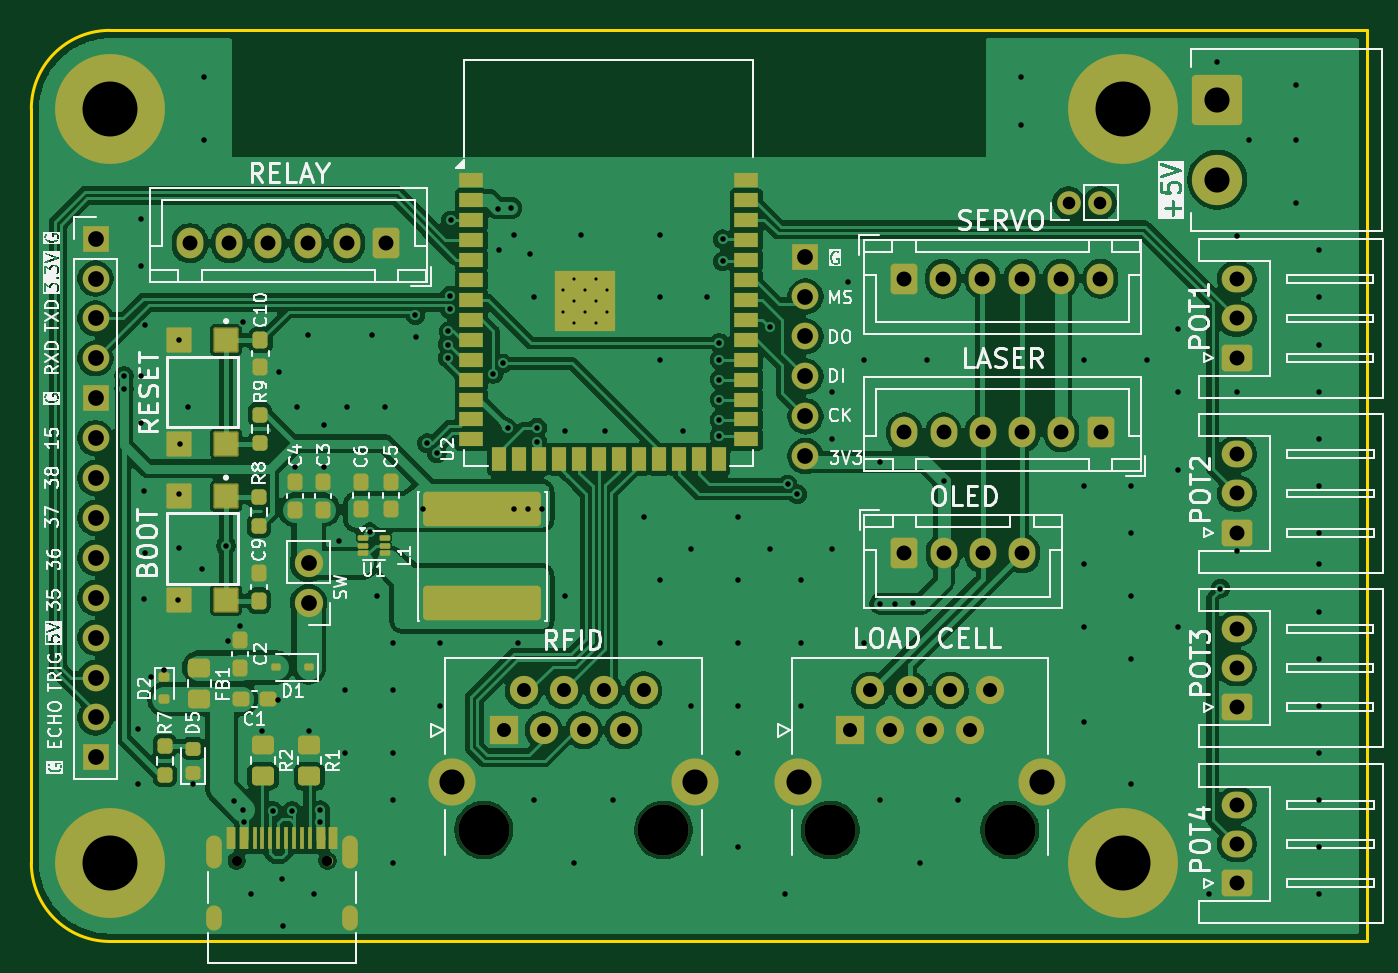
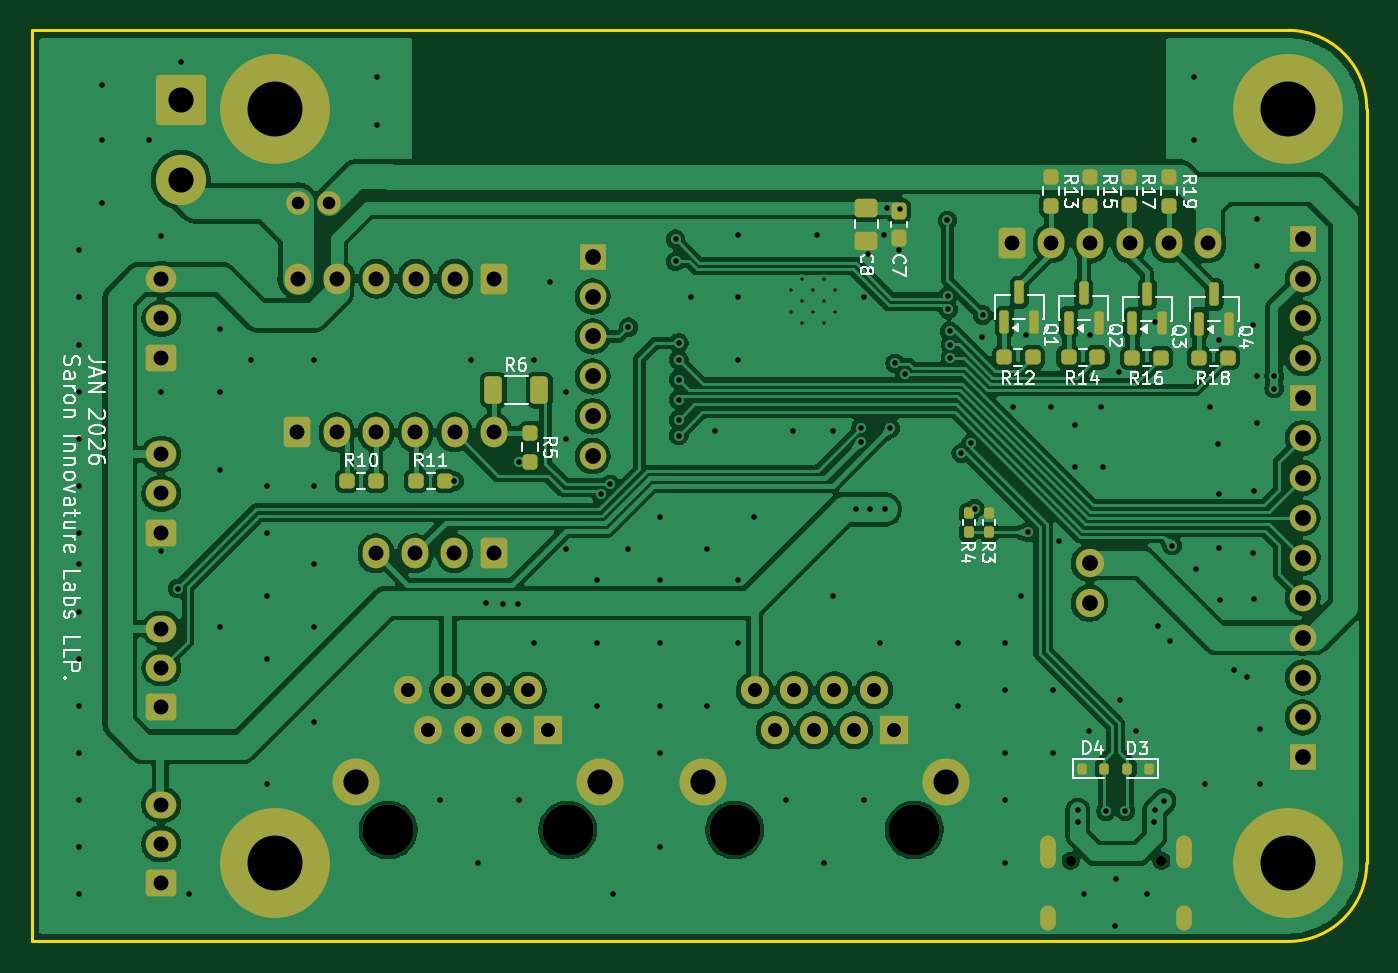
Circuit board: 11 layer files. Board 85.0 x 58.0 mm.
- bottom_copper: Dietarium-B_Cu.gbr (200383 bytes)
- bottom_mask: Dietarium-B_Mask.gbr (7685 bytes)
- paste: Dietarium-B_Paste.gbr (3901 bytes)
- bottom_silk: Dietarium-B_Silkscreen.gbr (48071 bytes)
- outline: Dietarium-Edge_Cuts.gbr (830 bytes)
- top_copper: Dietarium-F_Cu.gbr (206252 bytes)
- top_mask: Dietarium-F_Mask.gbr (9603 bytes)
- paste: Dietarium-F_Paste.gbr (5634 bytes)
- top_silk: Dietarium-F_Silkscreen.gbr (107197 bytes)
- drill: Dietarium-NPTH.drl (501 bytes)
- drill: Dietarium-PTH.drl (4943 bytes)

=== bottom_copper: Dietarium-B_Cu.gbr (200383 bytes, source omitted) ===
=== bottom_mask: Dietarium-B_Mask.gbr (7685 bytes, source omitted) ===
=== paste: Dietarium-B_Paste.gbr ===
%TF.GenerationSoftware,KiCad,Pcbnew,9.0.5*%
%TF.CreationDate,2026-01-05T22:54:41+05:30*%
%TF.ProjectId,Dietarium,44696574-6172-4697-956d-2e6b69636164,rev?*%
%TF.SameCoordinates,Original*%
%TF.FileFunction,Paste,Bot*%
%TF.FilePolarity,Positive*%
%FSLAX46Y46*%
G04 Gerber Fmt 4.6, Leading zero omitted, Abs format (unit mm)*
G04 Created by KiCad (PCBNEW 9.0.5) date 2026-01-05 22:54:41*
%MOMM*%
%LPD*%
G01*
G04 APERTURE LIST*
G04 Aperture macros list*
%AMRoundRect*
0 Rectangle with rounded corners*
0 $1 Rounding radius*
0 $2 $3 $4 $5 $6 $7 $8 $9 X,Y pos of 4 corners*
0 Add a 4 corners polygon primitive as box body*
4,1,4,$2,$3,$4,$5,$6,$7,$8,$9,$2,$3,0*
0 Add four circle primitives for the rounded corners*
1,1,$1+$1,$2,$3*
1,1,$1+$1,$4,$5*
1,1,$1+$1,$6,$7*
1,1,$1+$1,$8,$9*
0 Add four rect primitives between the rounded corners*
20,1,$1+$1,$2,$3,$4,$5,0*
20,1,$1+$1,$4,$5,$6,$7,0*
20,1,$1+$1,$6,$7,$8,$9,0*
20,1,$1+$1,$8,$9,$2,$3,0*%
G04 Aperture macros list end*
%ADD10RoundRect,0.237500X-0.237500X0.250000X-0.237500X-0.250000X0.237500X-0.250000X0.237500X0.250000X0*%
%ADD11RoundRect,0.250000X-0.475000X0.337500X-0.475000X-0.337500X0.475000X-0.337500X0.475000X0.337500X0*%
%ADD12RoundRect,0.150000X0.150000X-0.587500X0.150000X0.587500X-0.150000X0.587500X-0.150000X-0.587500X0*%
%ADD13RoundRect,0.150000X-0.150000X-0.200000X0.150000X-0.200000X0.150000X0.200000X-0.150000X0.200000X0*%
%ADD14RoundRect,0.237500X-0.237500X0.300000X-0.237500X-0.300000X0.237500X-0.300000X0.237500X0.300000X0*%
%ADD15RoundRect,0.237500X0.250000X0.237500X-0.250000X0.237500X-0.250000X-0.237500X0.250000X-0.237500X0*%
%ADD16RoundRect,0.150000X0.150000X0.200000X-0.150000X0.200000X-0.150000X-0.200000X0.150000X-0.200000X0*%
%ADD17RoundRect,0.237500X0.237500X-0.250000X0.237500X0.250000X-0.237500X0.250000X-0.237500X-0.250000X0*%
%ADD18RoundRect,0.160000X-0.160000X0.197500X-0.160000X-0.197500X0.160000X-0.197500X0.160000X0.197500X0*%
%ADD19RoundRect,0.160000X0.160000X-0.197500X0.160000X0.197500X-0.160000X0.197500X-0.160000X-0.197500X0*%
%ADD20RoundRect,0.237500X-0.250000X-0.237500X0.250000X-0.237500X0.250000X0.237500X-0.250000X0.237500X0*%
%ADD21RoundRect,0.250000X0.312500X0.625000X-0.312500X0.625000X-0.312500X-0.625000X0.312500X-0.625000X0*%
G04 APERTURE END LIST*
D10*
%TO.C,R13*%
X70113181Y-59328120D03*
X70113181Y-61153120D03*
%TD*%
D11*
%TO.C,C8*%
X81848922Y-61307092D03*
X81848922Y-63382092D03*
%TD*%
D12*
%TO.C,Q2*%
X68965031Y-68605233D03*
X67065031Y-68605233D03*
X68015031Y-66730233D03*
%TD*%
D13*
%TO.C,D4*%
X68123282Y-96995370D03*
X66723282Y-96995370D03*
%TD*%
D10*
%TO.C,R15*%
X67619611Y-59329451D03*
X67619611Y-61154451D03*
%TD*%
D14*
%TO.C,C7*%
X79801535Y-61486148D03*
X79801535Y-63211148D03*
%TD*%
D12*
%TO.C,Q3*%
X64916366Y-68653391D03*
X63016366Y-68653391D03*
X63966366Y-66778391D03*
%TD*%
%TO.C,Q4*%
X60670000Y-68677065D03*
X58770000Y-68677065D03*
X59720000Y-66802065D03*
%TD*%
D15*
%TO.C,R12*%
X73100723Y-70822296D03*
X71275723Y-70822296D03*
%TD*%
D10*
%TO.C,R17*%
X65122433Y-59307904D03*
X65122433Y-61132904D03*
%TD*%
D16*
%TO.C,D3*%
X63846447Y-96995370D03*
X65246447Y-96995370D03*
%TD*%
D17*
%TO.C,R5*%
X103250000Y-77462500D03*
X103250000Y-75637500D03*
%TD*%
D18*
%TO.C,R3*%
X75345395Y-80749775D03*
X75345395Y-81944775D03*
%TD*%
D10*
%TO.C,R19*%
X62588558Y-59329451D03*
X62588558Y-61154451D03*
%TD*%
D15*
%TO.C,R16*%
X64922032Y-70845405D03*
X63097032Y-70845405D03*
%TD*%
D19*
%TO.C,R4*%
X74047458Y-81943420D03*
X74047458Y-80748420D03*
%TD*%
D20*
%TO.C,R11*%
X108687500Y-78700000D03*
X110512500Y-78700000D03*
%TD*%
D21*
%TO.C,R6*%
X105596071Y-72897718D03*
X102671071Y-72897718D03*
%TD*%
D15*
%TO.C,R18*%
X60667564Y-70843916D03*
X58842564Y-70843916D03*
%TD*%
%TO.C,R14*%
X68987098Y-70822296D03*
X67162098Y-70822296D03*
%TD*%
D12*
%TO.C,Q1*%
X73080941Y-68562245D03*
X71180941Y-68562245D03*
X72130941Y-66687245D03*
%TD*%
D15*
%TO.C,R10*%
X114912500Y-78700000D03*
X113087500Y-78700000D03*
%TD*%
M02*

=== bottom_silk: Dietarium-B_Silkscreen.gbr (48071 bytes, source omitted) ===
=== outline: Dietarium-Edge_Cuts.gbr ===
%TF.GenerationSoftware,KiCad,Pcbnew,9.0.5*%
%TF.CreationDate,2026-01-05T22:54:41+05:30*%
%TF.ProjectId,Dietarium,44696574-6172-4697-956d-2e6b69636164,rev?*%
%TF.SameCoordinates,Original*%
%TF.FileFunction,Profile,NP*%
%FSLAX46Y46*%
G04 Gerber Fmt 4.6, Leading zero omitted, Abs format (unit mm)*
G04 Created by KiCad (PCBNEW 9.0.5) date 2026-01-05 22:54:41*
%MOMM*%
%LPD*%
G01*
G04 APERTURE LIST*
%TA.AperFunction,Profile*%
%ADD10C,0.200000*%
%TD*%
G04 APERTURE END LIST*
D10*
X50000000Y-103000000D02*
X50000000Y-55000000D01*
X50000000Y-55000000D02*
G75*
G02*
X55000000Y-50000000I5000000J0D01*
G01*
X55000000Y-50000000D02*
X135000000Y-50000000D01*
X135000000Y-108000000D02*
X55000000Y-108000000D01*
X55000000Y-108000000D02*
G75*
G02*
X50000000Y-103000000I0J5000000D01*
G01*
X135000000Y-50000000D02*
X135000000Y-108000000D01*
M02*

=== top_copper: Dietarium-F_Cu.gbr (206252 bytes, source omitted) ===
=== top_mask: Dietarium-F_Mask.gbr (9603 bytes, source omitted) ===
=== paste: Dietarium-F_Paste.gbr ===
%TF.GenerationSoftware,KiCad,Pcbnew,9.0.5*%
%TF.CreationDate,2026-01-05T22:54:41+05:30*%
%TF.ProjectId,Dietarium,44696574-6172-4697-956d-2e6b69636164,rev?*%
%TF.SameCoordinates,Original*%
%TF.FileFunction,Paste,Top*%
%TF.FilePolarity,Positive*%
%FSLAX46Y46*%
G04 Gerber Fmt 4.6, Leading zero omitted, Abs format (unit mm)*
G04 Created by KiCad (PCBNEW 9.0.5) date 2026-01-05 22:54:41*
%MOMM*%
%LPD*%
G01*
G04 APERTURE LIST*
G04 Aperture macros list*
%AMRoundRect*
0 Rectangle with rounded corners*
0 $1 Rounding radius*
0 $2 $3 $4 $5 $6 $7 $8 $9 X,Y pos of 4 corners*
0 Add a 4 corners polygon primitive as box body*
4,1,4,$2,$3,$4,$5,$6,$7,$8,$9,$2,$3,0*
0 Add four circle primitives for the rounded corners*
1,1,$1+$1,$2,$3*
1,1,$1+$1,$4,$5*
1,1,$1+$1,$6,$7*
1,1,$1+$1,$8,$9*
0 Add four rect primitives between the rounded corners*
20,1,$1+$1,$2,$3,$4,$5,0*
20,1,$1+$1,$4,$5,$6,$7,0*
20,1,$1+$1,$6,$7,$8,$9,0*
20,1,$1+$1,$8,$9,$2,$3,0*%
G04 Aperture macros list end*
%ADD10RoundRect,0.237500X0.237500X-0.250000X0.237500X0.250000X-0.237500X0.250000X-0.237500X-0.250000X0*%
%ADD11R,1.400000X1.400000*%
%ADD12RoundRect,0.237500X0.237500X-0.300000X0.237500X0.300000X-0.237500X0.300000X-0.237500X-0.300000X0*%
%ADD13RoundRect,0.112500X0.187500X0.112500X-0.187500X0.112500X-0.187500X-0.112500X0.187500X-0.112500X0*%
%ADD14RoundRect,0.150000X0.200000X-0.150000X0.200000X0.150000X-0.200000X0.150000X-0.200000X-0.150000X0*%
%ADD15RoundRect,0.218750X0.256250X-0.218750X0.256250X0.218750X-0.256250X0.218750X-0.256250X-0.218750X0*%
%ADD16RoundRect,0.237500X-0.300000X-0.237500X0.300000X-0.237500X0.300000X0.237500X-0.300000X0.237500X0*%
%ADD17R,0.600000X1.450000*%
%ADD18R,0.300000X1.450000*%
%ADD19RoundRect,0.237500X-0.237500X0.250000X-0.237500X-0.250000X0.237500X-0.250000X0.237500X0.250000X0*%
%ADD20RoundRect,0.250000X0.450000X-0.350000X0.450000X0.350000X-0.450000X0.350000X-0.450000X-0.350000X0*%
%ADD21RoundRect,0.087500X-0.250000X-0.087500X0.250000X-0.087500X0.250000X0.087500X-0.250000X0.087500X0*%
%ADD22RoundRect,0.249999X3.500001X-0.850001X3.500001X0.850001X-3.500001X0.850001X-3.500001X-0.850001X0*%
%ADD23RoundRect,0.237500X-0.237500X0.300000X-0.237500X-0.300000X0.237500X-0.300000X0.237500X0.300000X0*%
%ADD24R,0.900000X0.900000*%
%ADD25R,1.500000X0.900000*%
%ADD26R,0.900000X1.500000*%
G04 APERTURE END LIST*
D10*
%TO.C,R7*%
X58496419Y-97397702D03*
X58496419Y-95572702D03*
%TD*%
D11*
%TO.C,S2*%
X62389930Y-79672390D03*
X62389930Y-86272390D03*
X59389930Y-79672390D03*
X59389930Y-86272390D03*
%TD*%
D12*
%TO.C,C9*%
X64499450Y-86299999D03*
X64499450Y-84574999D03*
%TD*%
D13*
%TO.C,D1*%
X67661201Y-90552045D03*
X65561201Y-90552045D03*
%TD*%
D14*
%TO.C,D2*%
X58473739Y-91173602D03*
X58473739Y-92573602D03*
%TD*%
D12*
%TO.C,C2*%
X63313430Y-90563180D03*
X63313430Y-88838180D03*
%TD*%
%TO.C,C6*%
X70985203Y-80487431D03*
X70985203Y-78762431D03*
%TD*%
D15*
%TO.C,D5*%
X60289913Y-97296350D03*
X60289913Y-95721350D03*
%TD*%
D12*
%TO.C,C5*%
X72890135Y-80490536D03*
X72890135Y-78765536D03*
%TD*%
D11*
%TO.C,S1*%
X62400000Y-69712500D03*
X62400000Y-76312500D03*
X59400000Y-69712500D03*
X59400000Y-76312500D03*
%TD*%
D10*
%TO.C,R8*%
X64493423Y-81541970D03*
X64493423Y-79716970D03*
%TD*%
D16*
%TO.C,C1*%
X63330923Y-92569729D03*
X65055923Y-92569729D03*
%TD*%
D17*
%TO.C,J1*%
X62714425Y-101419589D03*
X63514425Y-101419589D03*
D18*
X64714425Y-101419589D03*
X65714425Y-101419589D03*
X66214425Y-101419589D03*
X67214425Y-101419589D03*
D17*
X68414425Y-101419589D03*
X69214425Y-101419589D03*
X69214425Y-101419589D03*
X68414425Y-101419589D03*
D18*
X67714425Y-101419589D03*
X66714425Y-101419589D03*
X65214425Y-101419589D03*
X64214425Y-101419589D03*
D17*
X63514425Y-101419589D03*
X62714425Y-101419589D03*
%TD*%
D19*
%TO.C,R9*%
X64566746Y-74454108D03*
X64566746Y-76279108D03*
%TD*%
D12*
%TO.C,C3*%
X68591634Y-80502909D03*
X68591634Y-78777909D03*
%TD*%
D20*
%TO.C,R2*%
X64749746Y-97488783D03*
X64749746Y-95488783D03*
%TD*%
D21*
%TO.C,U1*%
X71086767Y-82299165D03*
X71086767Y-82799165D03*
X71086767Y-83299165D03*
X72511767Y-83299165D03*
X72511767Y-82799165D03*
X72511767Y-82299165D03*
%TD*%
D20*
%TO.C,R1*%
X67697248Y-97495194D03*
X67697248Y-95495194D03*
%TD*%
D12*
%TO.C,C4*%
X66791634Y-80502909D03*
X66791634Y-78777909D03*
%TD*%
D22*
%TO.C,L1*%
X78699049Y-86468132D03*
X78699049Y-80468132D03*
%TD*%
D23*
%TO.C,C10*%
X64588545Y-69726520D03*
X64588545Y-71451520D03*
%TD*%
D20*
%TO.C,FB1*%
X60697023Y-92568007D03*
X60697023Y-90568007D03*
%TD*%
D24*
%TO.C,U2*%
X83863107Y-65848879D03*
X83863107Y-67248879D03*
X83863107Y-68648879D03*
X85263107Y-65848879D03*
X85263107Y-67248879D03*
X85263107Y-68648879D03*
X86663107Y-65848879D03*
X86663107Y-67248879D03*
X86663107Y-68648879D03*
D25*
X78013107Y-59528879D03*
X78013107Y-60798879D03*
X78013107Y-62068879D03*
X78013107Y-63338879D03*
X78013107Y-64608879D03*
X78013107Y-65878879D03*
X78013107Y-67148879D03*
X78013107Y-68418879D03*
X78013107Y-69688879D03*
X78013107Y-70958879D03*
X78013107Y-72228879D03*
X78013107Y-73498879D03*
X78013107Y-74768879D03*
X78013107Y-76038879D03*
D26*
X79778107Y-77288879D03*
X81048107Y-77288879D03*
X82318107Y-77288879D03*
X83588107Y-77288879D03*
X84858107Y-77288879D03*
X86128107Y-77288879D03*
X87398107Y-77288879D03*
X88668107Y-77288879D03*
X89938107Y-77288879D03*
X91208107Y-77288879D03*
X92478107Y-77288879D03*
X93748107Y-77288879D03*
D25*
X95513107Y-76038879D03*
X95513107Y-74768879D03*
X95513107Y-73498879D03*
X95513107Y-72228879D03*
X95513107Y-70958879D03*
X95513107Y-69688879D03*
X95513107Y-68418879D03*
X95513107Y-67148879D03*
X95513107Y-65878879D03*
X95513107Y-64608879D03*
X95513107Y-63338879D03*
X95513107Y-62068879D03*
X95513107Y-60798879D03*
X95513107Y-59528879D03*
%TD*%
M02*

=== top_silk: Dietarium-F_Silkscreen.gbr (107197 bytes, source omitted) ===
=== drill: Dietarium-NPTH.drl ===
M48
; DRILL file {KiCad 9.0.5} date 2026-01-05T22:54:45+0530
; FORMAT={-:-/ absolute / metric / decimal}
; #@! TF.CreationDate,2026-01-05T22:54:45+05:30
; #@! TF.GenerationSoftware,Kicad,Pcbnew,9.0.5
; #@! TF.FileFunction,NonPlated,1,2,NPTH
FMAT,2
METRIC
; #@! TA.AperFunction,NonPlated,NPTH,ComponentDrill
T1C0.650
; #@! TA.AperFunction,NonPlated,NPTH,ComponentDrill
T2C3.250
%
G90
G05
T1
X63.074Y-102.865
X68.854Y-102.865
T2
X78.812Y-100.903
X90.242Y-100.903
X100.868Y-100.905
X112.298Y-100.905
M30

=== drill: Dietarium-PTH.drl ===
M48
; DRILL file {KiCad 9.0.5} date 2026-01-05T22:54:45+0530
; FORMAT={-:-/ absolute / metric / decimal}
; #@! TF.CreationDate,2026-01-05T22:54:45+05:30
; #@! TF.GenerationSoftware,Kicad,Pcbnew,9.0.5
; #@! TF.FileFunction,Plated,1,2,PTH
FMAT,2
METRIC
; #@! TA.AperFunction,Plated,PTH,ComponentDrill
T1C0.200
; #@! TA.AperFunction,Plated,PTH,ViaDrill
T2C0.350
; #@! TA.AperFunction,Plated,PTH,ComponentDrill
T3C0.600
; #@! TA.AperFunction,Plated,PTH,ComponentDrill
T4C0.800
; #@! TA.AperFunction,Plated,PTH,ComponentDrill
T5C0.890
; #@! TA.AperFunction,Plated,PTH,ComponentDrill
T6C0.950
; #@! TA.AperFunction,Plated,PTH,ComponentDrill
T7C1.000
; #@! TA.AperFunction,Plated,PTH,ComponentDrill
T8C1.600
; #@! TA.AperFunction,Plated,PTH,ComponentDrill
T9C3.500
%
G90
G05
T1
X83.863Y-66.549
X83.863Y-67.949
X84.563Y-65.849
X84.563Y-67.249
X84.563Y-68.649
X85.263Y-66.549
X85.263Y-67.949
X85.963Y-65.849
X85.963Y-67.249
X85.963Y-68.649
X86.663Y-66.549
X86.663Y-67.949
T2
X55.9Y-72.0
X55.9Y-72.8
X56.8Y-94.5
X56.8Y-98.0
X57.0Y-62.0
X57.0Y-65.0
X57.0Y-72.0
X57.0Y-75.0
X57.2Y-79.3
X57.2Y-86.2
X57.25Y-68.75
X57.25Y-83.25
X57.65Y-91.15
X58.45Y-90.7
X59.35Y-86.25
X59.4Y-69.7
X59.4Y-79.5
X59.4Y-82.972
X59.45Y-76.3
X60.0Y-74.0
X60.3Y-98.0
X60.89Y-84.3
X61.0Y-53.0
X61.0Y-57.0
X62.39Y-82.8
X62.5Y-88.85
X62.925Y-99.05
X63.3Y-87.9
X63.5Y-68.55
X63.5Y-99.625
X63.514Y-100.4
X64.0Y-105.0
X64.7Y-94.6
X65.375Y-99.7
X65.7Y-92.6
X65.75Y-71.75
X65.964Y-104.0
X66.0Y-107.0
X66.6Y-99.7
X66.8Y-77.8
X66.9Y-74.0
X67.6Y-69.4
X67.7Y-94.6
X68.0Y-105.0
X68.4Y-99.65
X68.4Y-100.4
X68.6Y-75.1
X68.6Y-77.8
X69.6Y-82.5
X70.0Y-92.0
X70.0Y-96.0
X70.1Y-74.0
X71.55Y-81.95
X71.7Y-69.4
X72.0Y-86.0
X72.5Y-74.0
X73.0Y-89.0
X73.0Y-92.0
X73.0Y-96.0
X73.0Y-99.0
X73.0Y-103.0
X74.45Y-68.126
X74.5Y-69.5
X74.95Y-80.45
X75.182Y-76.282
X75.818Y-76.918
X76.0Y-89.0
X76.0Y-93.0
X76.5Y-69.999
X76.5Y-70.849
X76.55Y-69.149
X76.65Y-67.749
X76.657Y-66.899
X76.7Y-62.1
X79.411Y-71.873
X79.7Y-61.35
X79.75Y-64.0
X80.036Y-71.203
X80.326Y-75.326
X80.55Y-61.307
X80.7Y-80.5
X80.75Y-63.0
X81.0Y-89.0
X81.6Y-80.5
X81.75Y-64.25
X82.0Y-67.0
X82.0Y-99.0
X82.2Y-75.3
X82.2Y-76.2
X82.5Y-80.5
X84.0Y-75.5
X84.0Y-86.0
X84.527Y-103.0
X85.0Y-63.0
X86.5Y-75.5
X87.0Y-99.0
X89.0Y-81.0
X90.0Y-63.0
X90.0Y-67.0
X90.0Y-71.0
X90.0Y-85.0
X90.0Y-89.0
X91.5Y-75.5
X92.0Y-83.0
X92.0Y-93.0
X93.0Y-67.0
X93.8Y-69.9
X93.8Y-70.959
X93.8Y-72.229
X93.8Y-73.5
X93.8Y-74.8
X93.8Y-75.8
X94.0Y-63.3
X94.0Y-64.7
X95.0Y-81.0
X95.0Y-85.0
X95.0Y-89.0
X95.0Y-93.0
X95.0Y-96.0
X95.0Y-102.0
X97.0Y-68.9
X97.0Y-83.0
X98.0Y-105.0
X98.15Y-78.9
X98.772Y-79.525
X99.0Y-85.0
X99.0Y-89.0
X99.0Y-93.0
X101.0Y-73.0
X101.0Y-76.0
X101.0Y-83.0
X102.0Y-66.0
X103.0Y-71.0
X103.0Y-89.0
X104.0Y-77.462
X104.0Y-99.0
X104.044Y-86.501
X105.0Y-86.501
X106.1Y-86.45
X106.583Y-103.0
X107.0Y-71.0
X108.1Y-78.7
X109.0Y-99.0
X113.0Y-53.0
X113.0Y-56.0
X117.0Y-71.0
X117.0Y-79.0
X117.0Y-84.0
X117.0Y-88.0
X117.0Y-94.0
X120.0Y-79.0
X120.0Y-82.0
X120.0Y-86.0
X120.0Y-90.0
X120.0Y-98.0
X121.0Y-71.0
X123.0Y-69.0
X123.0Y-73.0
X123.0Y-78.0
X123.0Y-88.0
X125.0Y-105.0
X125.5Y-52.0
X125.7Y-85.533
X126.75Y-63.1
X126.75Y-73.0
X126.75Y-83.15
X127.5Y-57.0
X130.5Y-53.5
X130.5Y-57.0
X130.5Y-61.0
X132.0Y-64.0
X132.0Y-67.0
X132.0Y-70.0
X132.0Y-73.0
X132.0Y-76.0
X132.0Y-79.0
X132.0Y-82.0
X132.0Y-84.0
X132.0Y-87.0
X132.0Y-90.0
X132.0Y-93.0
X132.0Y-96.0
X132.0Y-99.0
X132.0Y-102.0
X132.0Y-105.0
T4
X116.035Y-60.982
X118.035Y-60.982
T5
X80.082Y-94.553
X81.352Y-92.013
X82.622Y-94.553
X83.892Y-92.013
X85.162Y-94.553
X86.432Y-92.013
X87.702Y-94.553
X88.972Y-92.013
X102.138Y-94.555
X103.408Y-92.015
X104.678Y-94.555
X105.948Y-92.015
X107.218Y-94.555
X108.488Y-92.015
X109.758Y-94.555
X111.028Y-92.015
T6
X60.097Y-63.545
X62.597Y-63.545
X65.097Y-63.545
X67.597Y-63.545
X70.097Y-63.545
X72.597Y-63.545
X105.55Y-65.8
X105.572Y-75.596
X105.578Y-83.29
X108.05Y-65.8
X108.072Y-75.596
X108.078Y-83.29
X110.55Y-65.8
X110.572Y-75.596
X110.578Y-83.29
X113.05Y-65.8
X113.072Y-75.596
X113.078Y-83.29
X115.55Y-65.8
X115.572Y-75.596
X118.05Y-65.8
X118.072Y-75.596
X126.732Y-88.091
X126.732Y-90.591
X126.732Y-93.091
X126.738Y-65.842
X126.738Y-68.342
X126.738Y-70.842
X126.745Y-99.293
X126.745Y-101.793
X126.745Y-104.293
X126.747Y-76.981
X126.747Y-79.481
X126.747Y-81.981
T7
X54.086Y-63.26
X54.086Y-65.8
X54.086Y-68.34
X54.086Y-70.88
X54.086Y-73.42
X54.086Y-75.96
X54.086Y-78.5
X54.086Y-81.04
X54.086Y-83.58
X54.086Y-86.12
X54.086Y-88.66
X54.086Y-91.2
X54.086Y-93.74
X54.086Y-96.28
X67.647Y-83.916
X67.647Y-86.456
X99.28Y-64.402
X99.28Y-66.942
X99.28Y-69.482
X99.28Y-72.022
X99.28Y-74.562
X99.28Y-77.102
T8
X76.782Y-97.853
X92.272Y-97.853
X98.838Y-97.855
X114.328Y-97.855
X125.499Y-54.425
X125.499Y-59.505
T9
X54.989Y-54.994
X55.014Y-103.025
X119.501Y-102.991
X119.516Y-55.014
T3
G00X61.644Y-101.785
M15
G01X61.644Y-102.885
M16
G05
G00X61.644Y-106.215
M15
G01X61.644Y-106.815
M16
G05
G00X70.284Y-101.785
M15
G01X70.284Y-102.885
M16
G05
G00X70.284Y-106.215
M15
G01X70.284Y-106.815
M16
G05
M30

